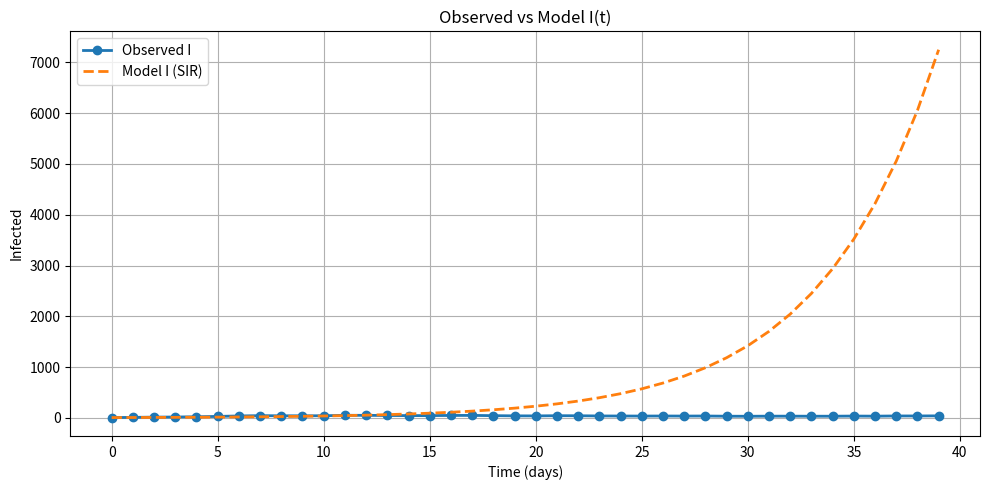
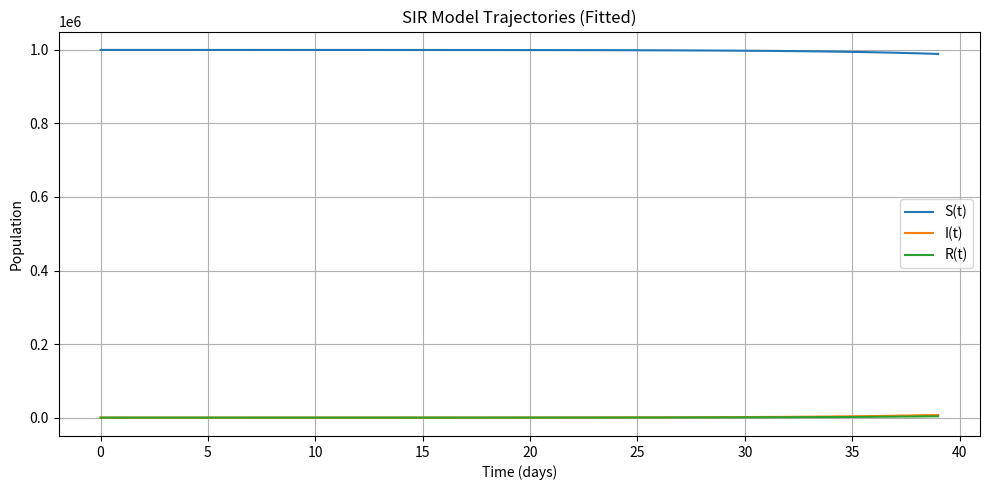
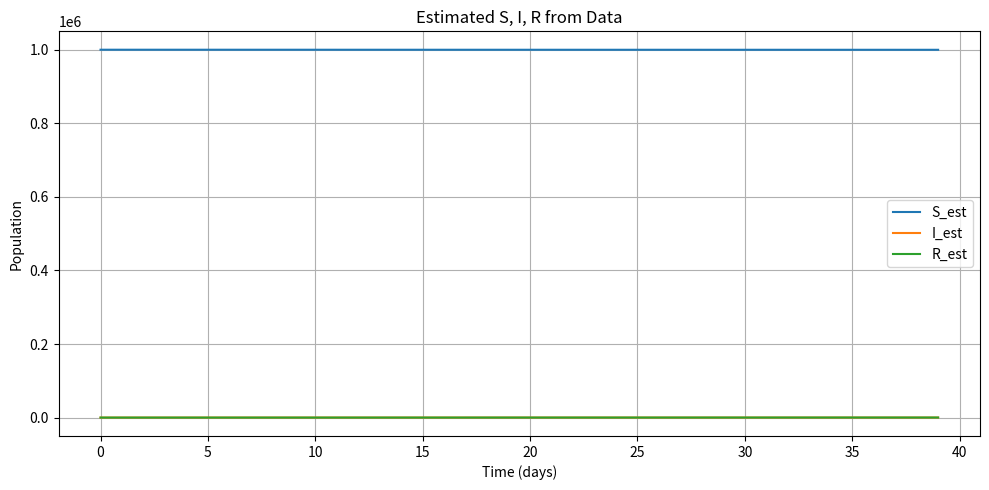

Write the Python code that produced these figures, in order.
import pandas as pd
import numpy as np
import matplotlib.pyplot as plt
from scipy.optimize import minimize



# ============================================================
# 1. Convert cumulative cases → estimated S, I, R
# ============================================================

def convert_cumulative_to_SIR(df, date_col='date', cumulative_col='cumulative_cases',
                              population=None, infectious_period=8, recovered_col=None,
                              new_case_col='new_cases', I_col='I_est', R_col='R_est', S_col='S_est'):

    df = df.copy()

    # Ensure sorted by date
    df[date_col] = pd.to_datetime(df[date_col])
    df = df.sort_values(date_col).reset_index(drop=True)

    # New cases
    df[new_case_col] = df[cumulative_col].diff().fillna(df[cumulative_col].iloc[0])
    df[new_case_col] = df[new_case_col].clip(lower=0)

    # I(t): rolling sum over infectious period
    df[I_col] = df[new_case_col].rolling(window=infectious_period, min_periods=1).sum()

    # R(t)
    if recovered_col and recovered_col in df.columns:
        df[R_col] = df[recovered_col].fillna(0)
    else:
        df[R_col] = df[cumulative_col].shift(infectious_period).fillna(0)

    # S(t)
    if population is not None:
        df[S_col] = population - df[I_col] - df[R_col]
        df[S_col] = df[S_col].clip(lower=0)
    else:
        df[S_col] = np.nan

    return df



# ============================================================
# 2. Correct Euler SIR Solver
# ============================================================

def euler_sir(beta, gamma, S0, I0, R0, t, N):

    S = np.zeros(len(t))
    I = np.zeros(len(t))
    R = np.zeros(len(t))

    S[0], I[0], R[0] = S0, I0, R0

    for n in range(len(t)-1):
        dt = t[n+1] - t[n]

        # correct SIR dynamics
        dS = -(beta / N) * S[n] * I[n]
        dI = (beta / N) * S[n] * I[n] - gamma * I[n]
        dR = gamma * I[n]

        # Euler updates
        S[n+1] = S[n] + dS * dt
        I[n+1] = I[n] + dI * dt
        R[n+1] = R[n] + dR * dt

    return S, I, R



# ============================================================
# 3. SSE Loss function (Used for fitting)
# ============================================================

def sir_loss(params, t, S_data, I_data, R_data, N):

    beta, gamma = params
    if beta < 0 or gamma < 0:
        return 1e12  # enforce positivity

    S0, I0, R0 = S_data[0], I_data[0], R_data[0]

    S_model, I_model, R_model = euler_sir(beta, gamma, S0, I0, R0, t, N)

    # **Main loss is I(t)**
    SSE_I = np.sum((I_model - I_data)**2)

    # small penalty for R
    SSE_R = np.sum((R_model - R_data)**2)

    return SSE_I + 0.1 * SSE_R



# ============================================================
# 4. Load Your Data (REPLACE WITH YOUR REAL CSV)
# ============================================================

df = pd.DataFrame({
    "date": pd.date_range("2020-01-01", periods=40),
    "cumulative_cases": np.cumsum(np.random.poisson(5, 40))
})

population = 1_000_000
infectious_period = 8

df_sir = convert_cumulative_to_SIR(
    df,
    date_col="date",
    cumulative_col="cumulative_cases",
    population=population,
    infectious_period=infectious_period
)

# Prepare arrays
t = np.arange(len(df_sir))
S_data = df_sir["S_est"].values
I_data = df_sir["I_est"].values
R_data = df_sir["R_est"].values
N = S_data[0] + I_data[0] + R_data[0]



# ============================================================
# 5. Fit Parameters β, γ
# ============================================================

result = minimize(
    sir_loss,
    x0=[0.3, 0.1],
    args=(t, S_data, I_data, R_data, N),
    bounds=[(0.0001, 3), (0.0001, 3)]
)

beta_fit, gamma_fit = result.x
print("Fitted β =", beta_fit)
print("Fitted γ =", gamma_fit)

# compute model curves
S_model, I_model, R_model = euler_sir(beta_fit, gamma_fit, S_data[0], I_data[0], R_data[0], t, N)



# ============================================================
# 6. Compute Final SSE
# ============================================================

SSE = np.sum((I_model - I_data)**2)
print("Final SSE =", SSE)



# ============================================================
# 7. FIXED PLOTS
# ============================================================

# ----- Observed vs Model I(t) -----
plt.figure(figsize=(10,5))
plt.plot(t, I_data, 'o-', label="Observed I", linewidth=2)
plt.plot(t, I_model, '--', label="Model I (SIR)", linewidth=2)
plt.title("Observed vs Model I(t)")
plt.xlabel("Time (days)")
plt.ylabel("Infected")
plt.legend()
plt.grid(True)
plt.tight_layout()
plt.show()



# ----- Model SIR curves -----
plt.figure(figsize=(10,5))
plt.plot(t, S_model, label="S(t)")
plt.plot(t, I_model, label="I(t)")
plt.plot(t, R_model, label="R(t)")
plt.title("SIR Model Trajectories (Fitted)")
plt.xlabel("Time (days)")
plt.ylabel("Population")
plt.legend()
plt.grid(True)
plt.tight_layout()
plt.show()



# ----- Estimated S, I, R from data -----
plt.figure(figsize=(10,5))
plt.plot(t, S_data, label="S_est")
plt.plot(t, I_data, label="I_est")
plt.plot(t, R_data, label="R_est")
plt.title("Estimated S, I, R from Data")
plt.xlabel("Time (days)")
plt.ylabel("Population")
plt.legend()
plt.grid(True)
plt.tight_layout()
plt.show()
